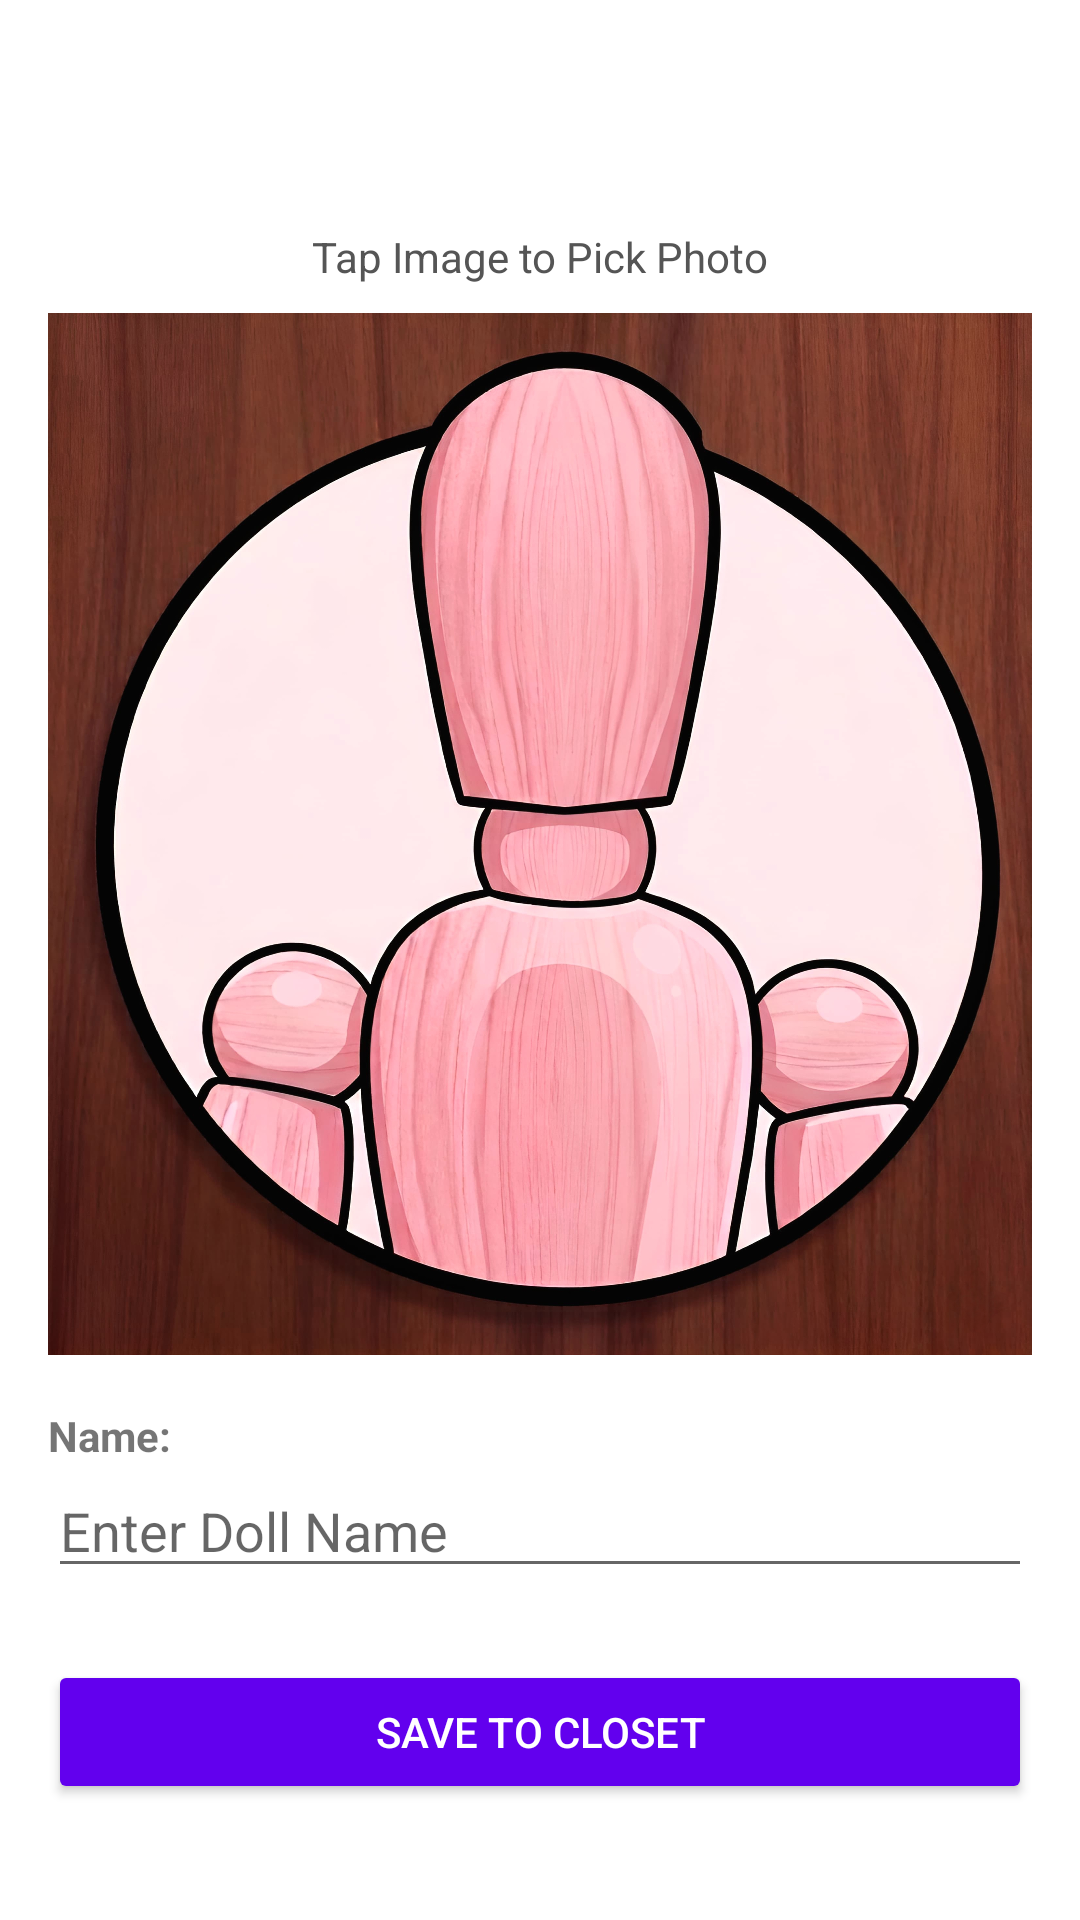

Write the Android layout XML for this screen, with the resource values it uses.
<!-- AndroidManifest.xml: application theme Theme.DollCollectionAndroid -->
<!-- res/layout/activity_add_doll.xml -->
<?xml version="1.0" encoding="utf-8"?>
<ScrollView xmlns:android="http://schemas.android.com/apk/res/android"
    android:layout_width="match_parent"
    android:layout_height="match_parent"
    android:background="#FFFFFF">

    <LinearLayout
        android:layout_width="match_parent"
        android:layout_height="wrap_content"
        android:orientation="vertical"
        android:padding="16dp">


        <View
            android:layout_width="match_parent"
            android:layout_height="60dp" />

        <TextView
            android:layout_width="wrap_content"
            android:layout_height="wrap_content"
            android:text="Tap Image to Pick Photo"
            android:layout_gravity="center"
            android:textColor="#555555" />

        <ImageView
            android:id="@+id/dollImageView"
            android:layout_width="match_parent"
            android:layout_height="350dp"
            android:scaleType="fitCenter"
            android:layout_gravity="center"
            android:layout_marginTop="8dp"
            android:src="@drawable/dummy_doll_icon" />

        <TextView
            android:layout_width="wrap_content"
            android:layout_height="wrap_content"
            android:text="Name:"
            android:layout_marginTop="16dp"
            android:textStyle="bold" />

        <EditText
            android:id="@+id/nameInput"
            android:layout_width="match_parent"
            android:layout_height="wrap_content"
            android:hint="Enter Doll Name" />

        <Button
            android:id="@+id/saveButton"
            android:layout_width="match_parent"
            android:layout_height="wrap_content"
            android:text="SAVE TO CLOSET"
            android:layout_marginTop="24dp"
            android:backgroundTint="#6200EE"
            android:textColor="#FFFFFF" />

    </LinearLayout>
</ScrollView>
<!-- resources referenced by this layout -->
<resources>
  <!-- drawable dummy_doll_icon: jpeg bitmap (drawable, 804176 bytes) -->
  <style name="Theme.DollCollectionAndroid" parent="Base.Theme.DollCollectionAndroid" />
  <style name="Base.Theme.DollCollectionAndroid" parent="Theme.AppCompat.Light.DarkActionBar">
          <item name="colorPrimary">#6200EE</item>
          <item name="colorPrimaryDark">#3700B3</item>
          <item name="colorAccent">#6200EE</item>
          
          <item name="android:textColorPrimary">#212121</item>
          
          <item name="android:editTextColor">#000000</item>
      </style>
</resources>
